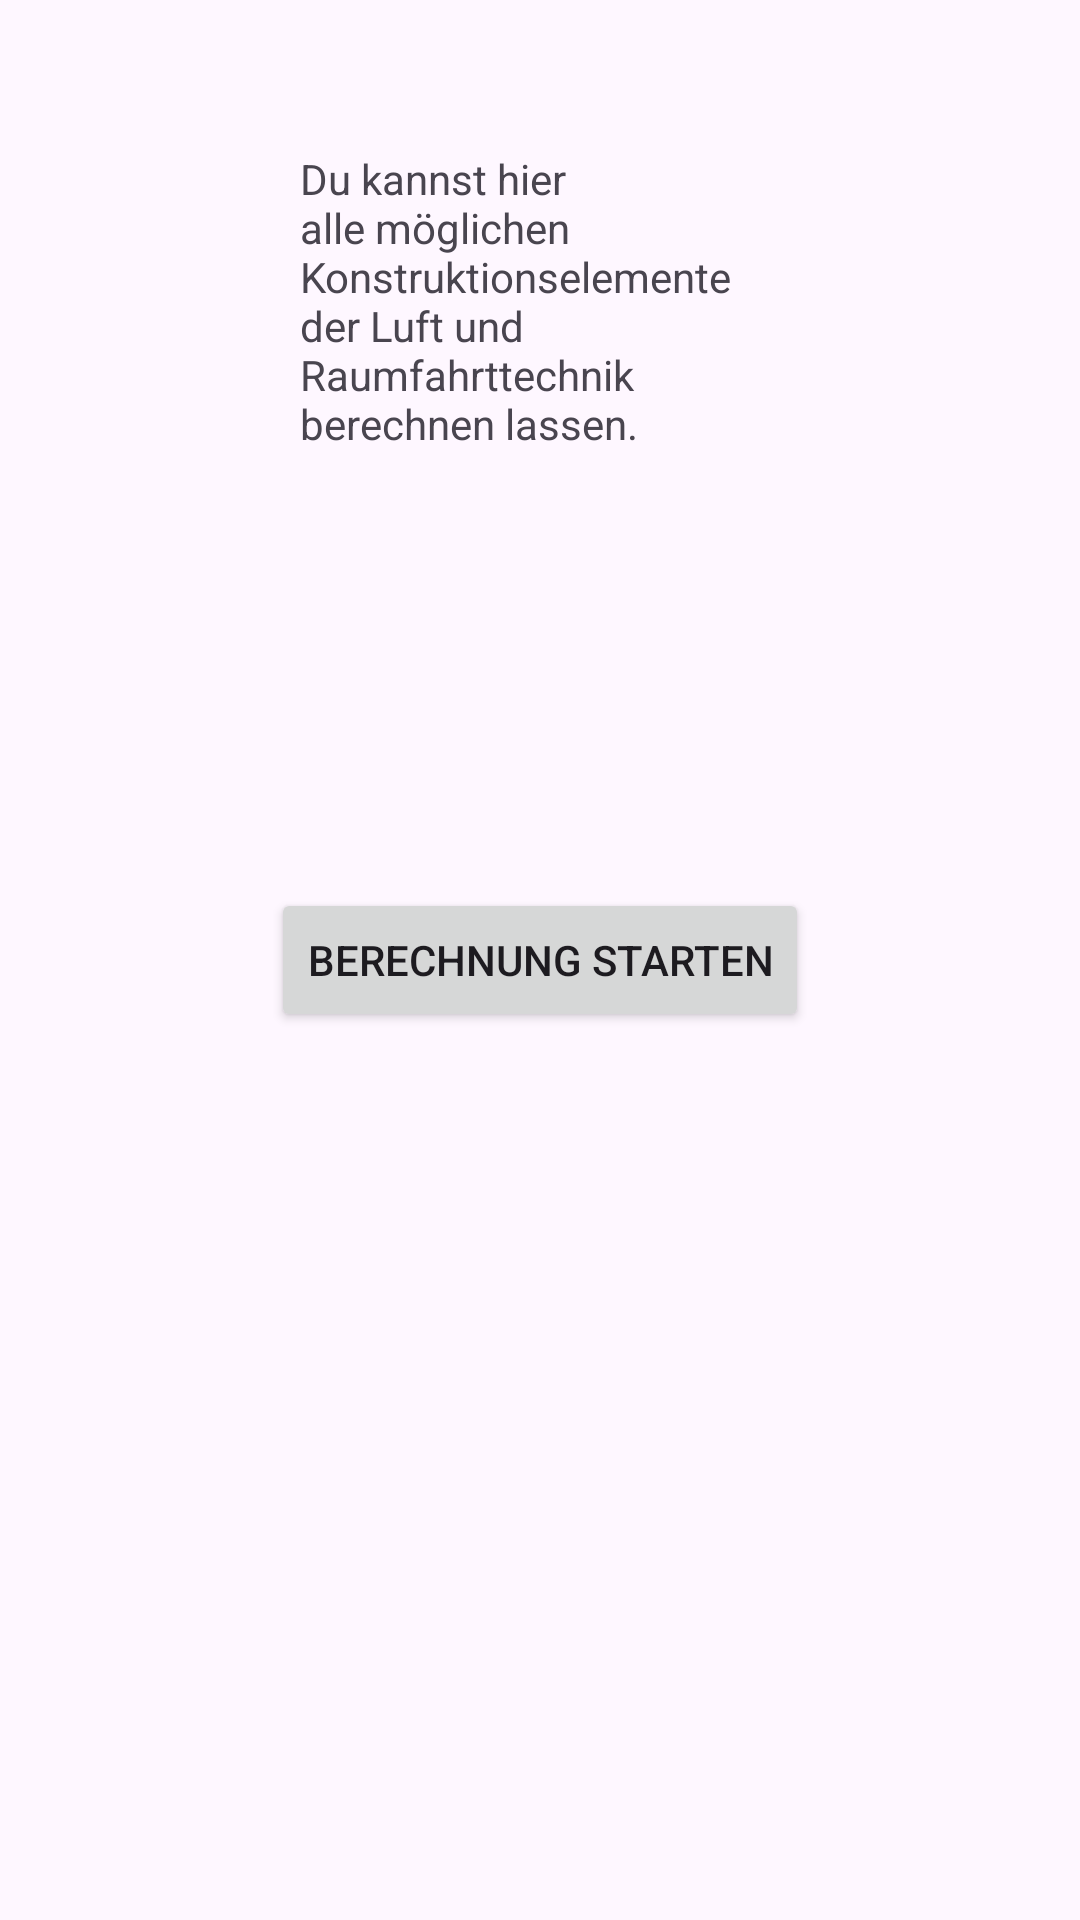

Layout XML and referenced resources for this Android screen:
<!-- AndroidManifest.xml: application theme Theme.Berten -->
<!-- res/layout/activity_main.xml -->
<?xml version="1.0" encoding="utf-8"?>
<RelativeLayout xmlns:android="http://schemas.android.com/apk/res/android"
    xmlns:app="http://schemas.android.com/apk/res-auto"
    xmlns:tools="http://schemas.android.com/tools"
    android:layout_width="match_parent"
    android:layout_height="match_parent"
    tools:context=".WelcomeScreen">

    <TextView
        android:id="@+id/txtMessage"
        android:layout_width="wrap_content"
        android:layout_height="wrap_content"
        android:layout_marginStart="10dp"
        android:layout_marginEnd="10dp"
        android:text="Du kannst hier alle möglichen Konstruktionselemente der Luft und Raumfahrttechnik berechnen lassen."
        android:layout_centerHorizontal="true"
        android:layout_marginLeft="100dp"
        android:layout_marginRight="100dp"
        android:layout_marginTop="50dp"/>

    <Button
        android:id="@+id/button1"
        android:layout_width="wrap_content"
        android:layout_height="wrap_content"
        android:onClick="onBtnClick1"
        android:text="Berechnung starten"
        android:layout_centerHorizontal="true"
        android:layout_centerVertical="true"/>

</RelativeLayout>
<!-- resources referenced by this layout -->
<resources>
  <style name="Theme.Berten" parent="Base.Theme.Berten" />
  <style name="Base.Theme.Berten" parent="Theme.Material3.DayNight.NoActionBar">
          
          
      </style>
</resources>
